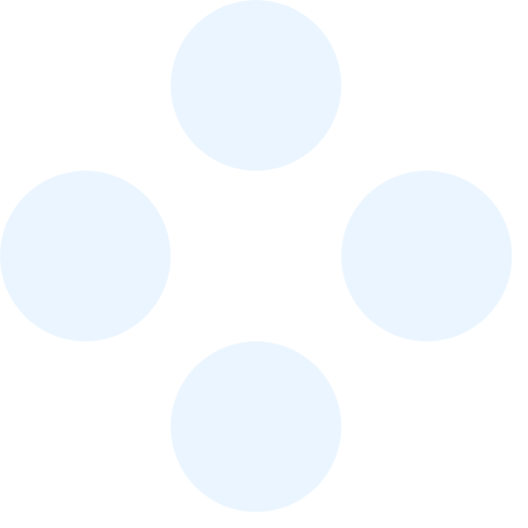
t = 0.00 s
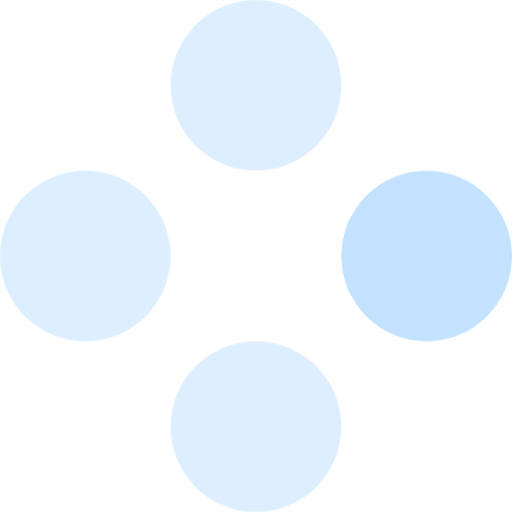
t = 0.30 s
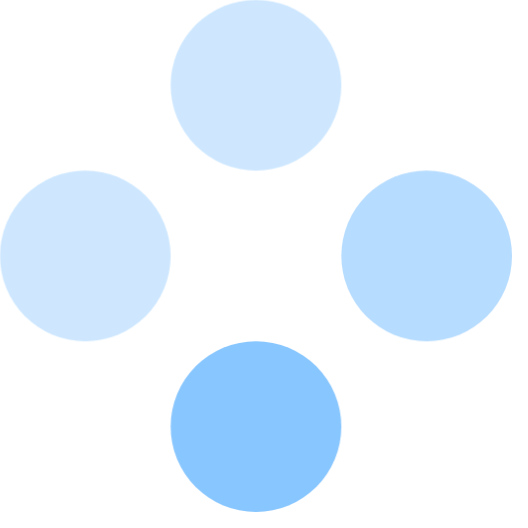
t = 0.60 s
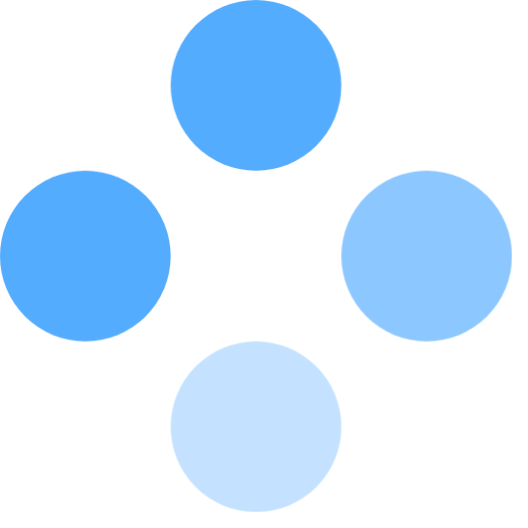
t = 1.20 s
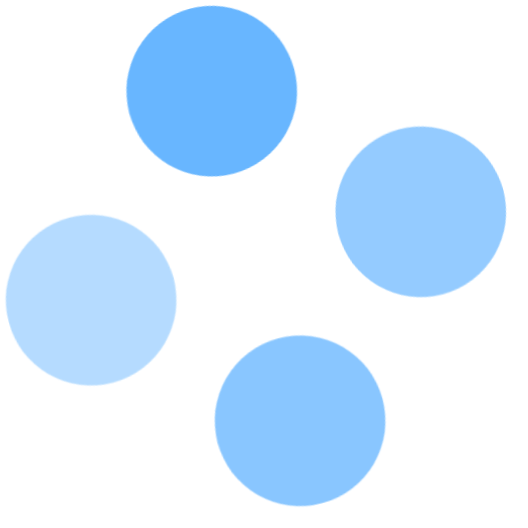
t = 1.45 s
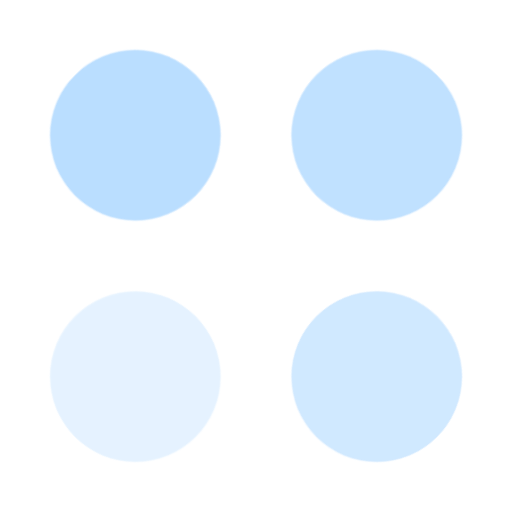
t = 1.95 s

The animated SVG that drew these frames (rendered in a browser with its animation timeline set to each time). Animation: 1 SMIL element (animateTransform=1), 1 CSS @keyframes rule; one cycle of 2.20 s, repeats indefinitely.

<svg width="32px" height="32px" viewBox="0 0 144 144" xmlns="http://www.w3.org/2000/svg" class="x-spin-dot-item">
    <circle style="" cx="72" cy="24" r="24" class="x-spin-dot-item" />
    <circle style="" cx="24" cy="72" r="24" class="x-spin-dot-item" />
    <circle style="" cx="120" cy="72" r="24" class="x-spin-dot-item" />
    <circle style="" cx="72" cy="120" r="24" class="x-spin-dot-item" />
    <animateTransform attributeName="transform" type="rotate" from="0 0 0" to="360 0 0" dur="1.2s"
        repeatCount="indefinite" />
    <style>
        @keyframes antSpinMove {
            to {
                opacity: 1
            }
        }


        .x-spin-dot-item-wrapper {
            max-width: var(--ui-height)
            max-height: var(--ui-height);
        }


        .x-spin-dot-item {
            fill: #1890ff;
        }

        .x-spin-dot-item {
            opacity: .3;
            animation: antSpinMove 1s infinite linear alternate
        }

        .x-spin-dot-item:nth-child(2) {
            animation-delay: .4s
        }

        .x-spin-dot-item:nth-child(3) {
            animation-delay: .8s
        }

        .x-spin-dot-item:nth-child(4) {
            animation-delay: 1.2s
        }
    </style>
</svg>